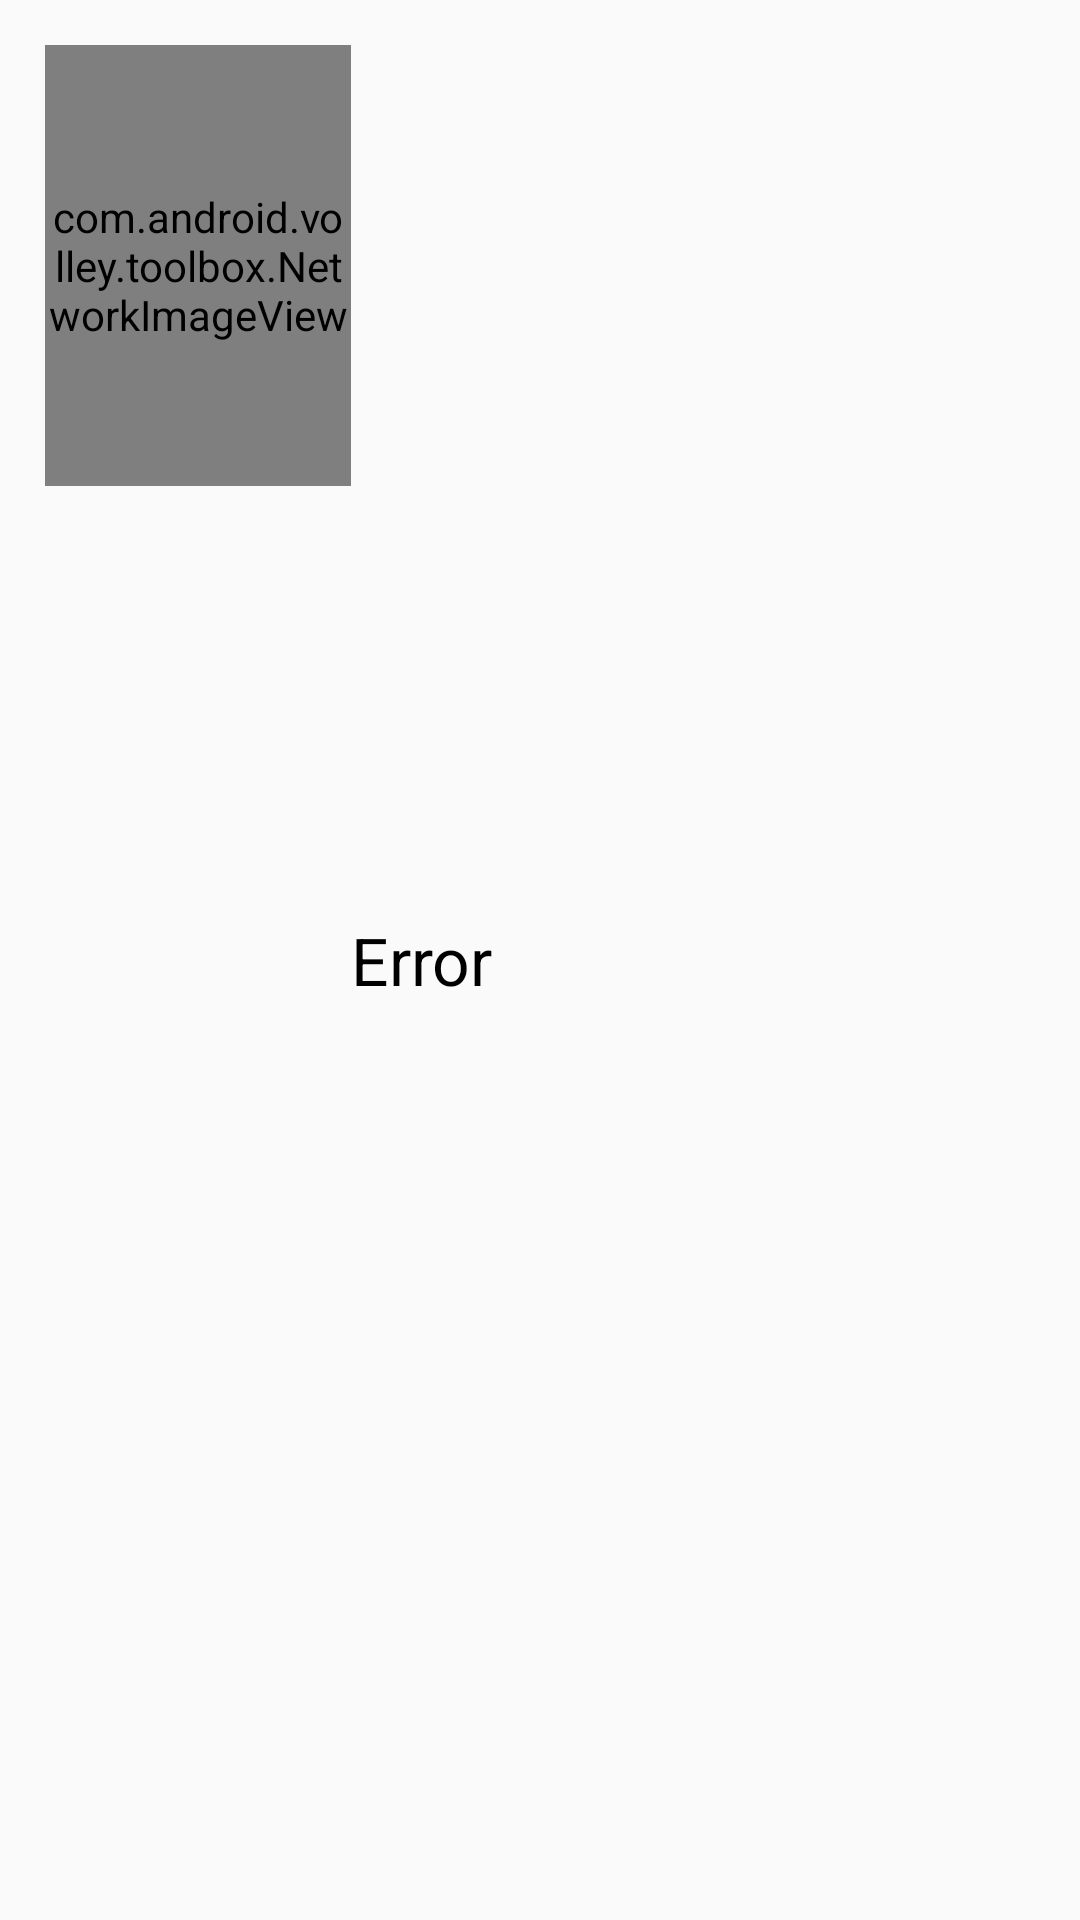

Write the Android layout XML for this screen, with the resource values it uses.
<!-- AndroidManifest.xml: application theme AppTheme -->
<!-- res/layout/content_deck_big_view.xml -->
<?xml version="1.0" encoding="utf-8"?>
<LinearLayout xmlns:android="http://schemas.android.com/apk/res/android"
    android:orientation="horizontal" android:layout_width="match_parent"
    android:layout_height="match_parent">

    <com.android.volley.toolbox.NetworkImageView
        android:layout_width="102dp"
        android:layout_height="147dp"
        android:id="@+id/db_network_image"
        android:layout_marginStart="15dp"
        android:layout_marginTop="15dp" />

    <LinearLayout
        android:layout_width="match_parent"
        android:layout_gravity="center_vertical"
        android:layout_height="wrap_content">
        <TextView
            android:layout_width="wrap_content"
            android:layout_height="wrap_content"
            android:textAppearance="?android:attr/textAppearanceLarge"
            android:text="@string/error_txt"
            android:id="@+id/db_txt_count"
            android:textColor="#000000" />
    </LinearLayout>

</LinearLayout>
<!-- resources referenced by this layout -->
<resources>
  <string name="error_txt">Error</string>
  <style name="AppTheme" parent="Theme.AppCompat.Light.DarkActionBar">
          
          <item name="colorPrimary">@color/colorPrimary</item>
          <item name="colorPrimaryDark">@color/colorPrimaryDark</item>
          <item name="colorAccent">@color/colorAccent</item>
      </style>
  <color name="colorPrimary">#3F51B5</color>
  <color name="colorPrimaryDark">#303F9F</color>
  <color name="colorAccent">#FF4081</color>
</resources>
